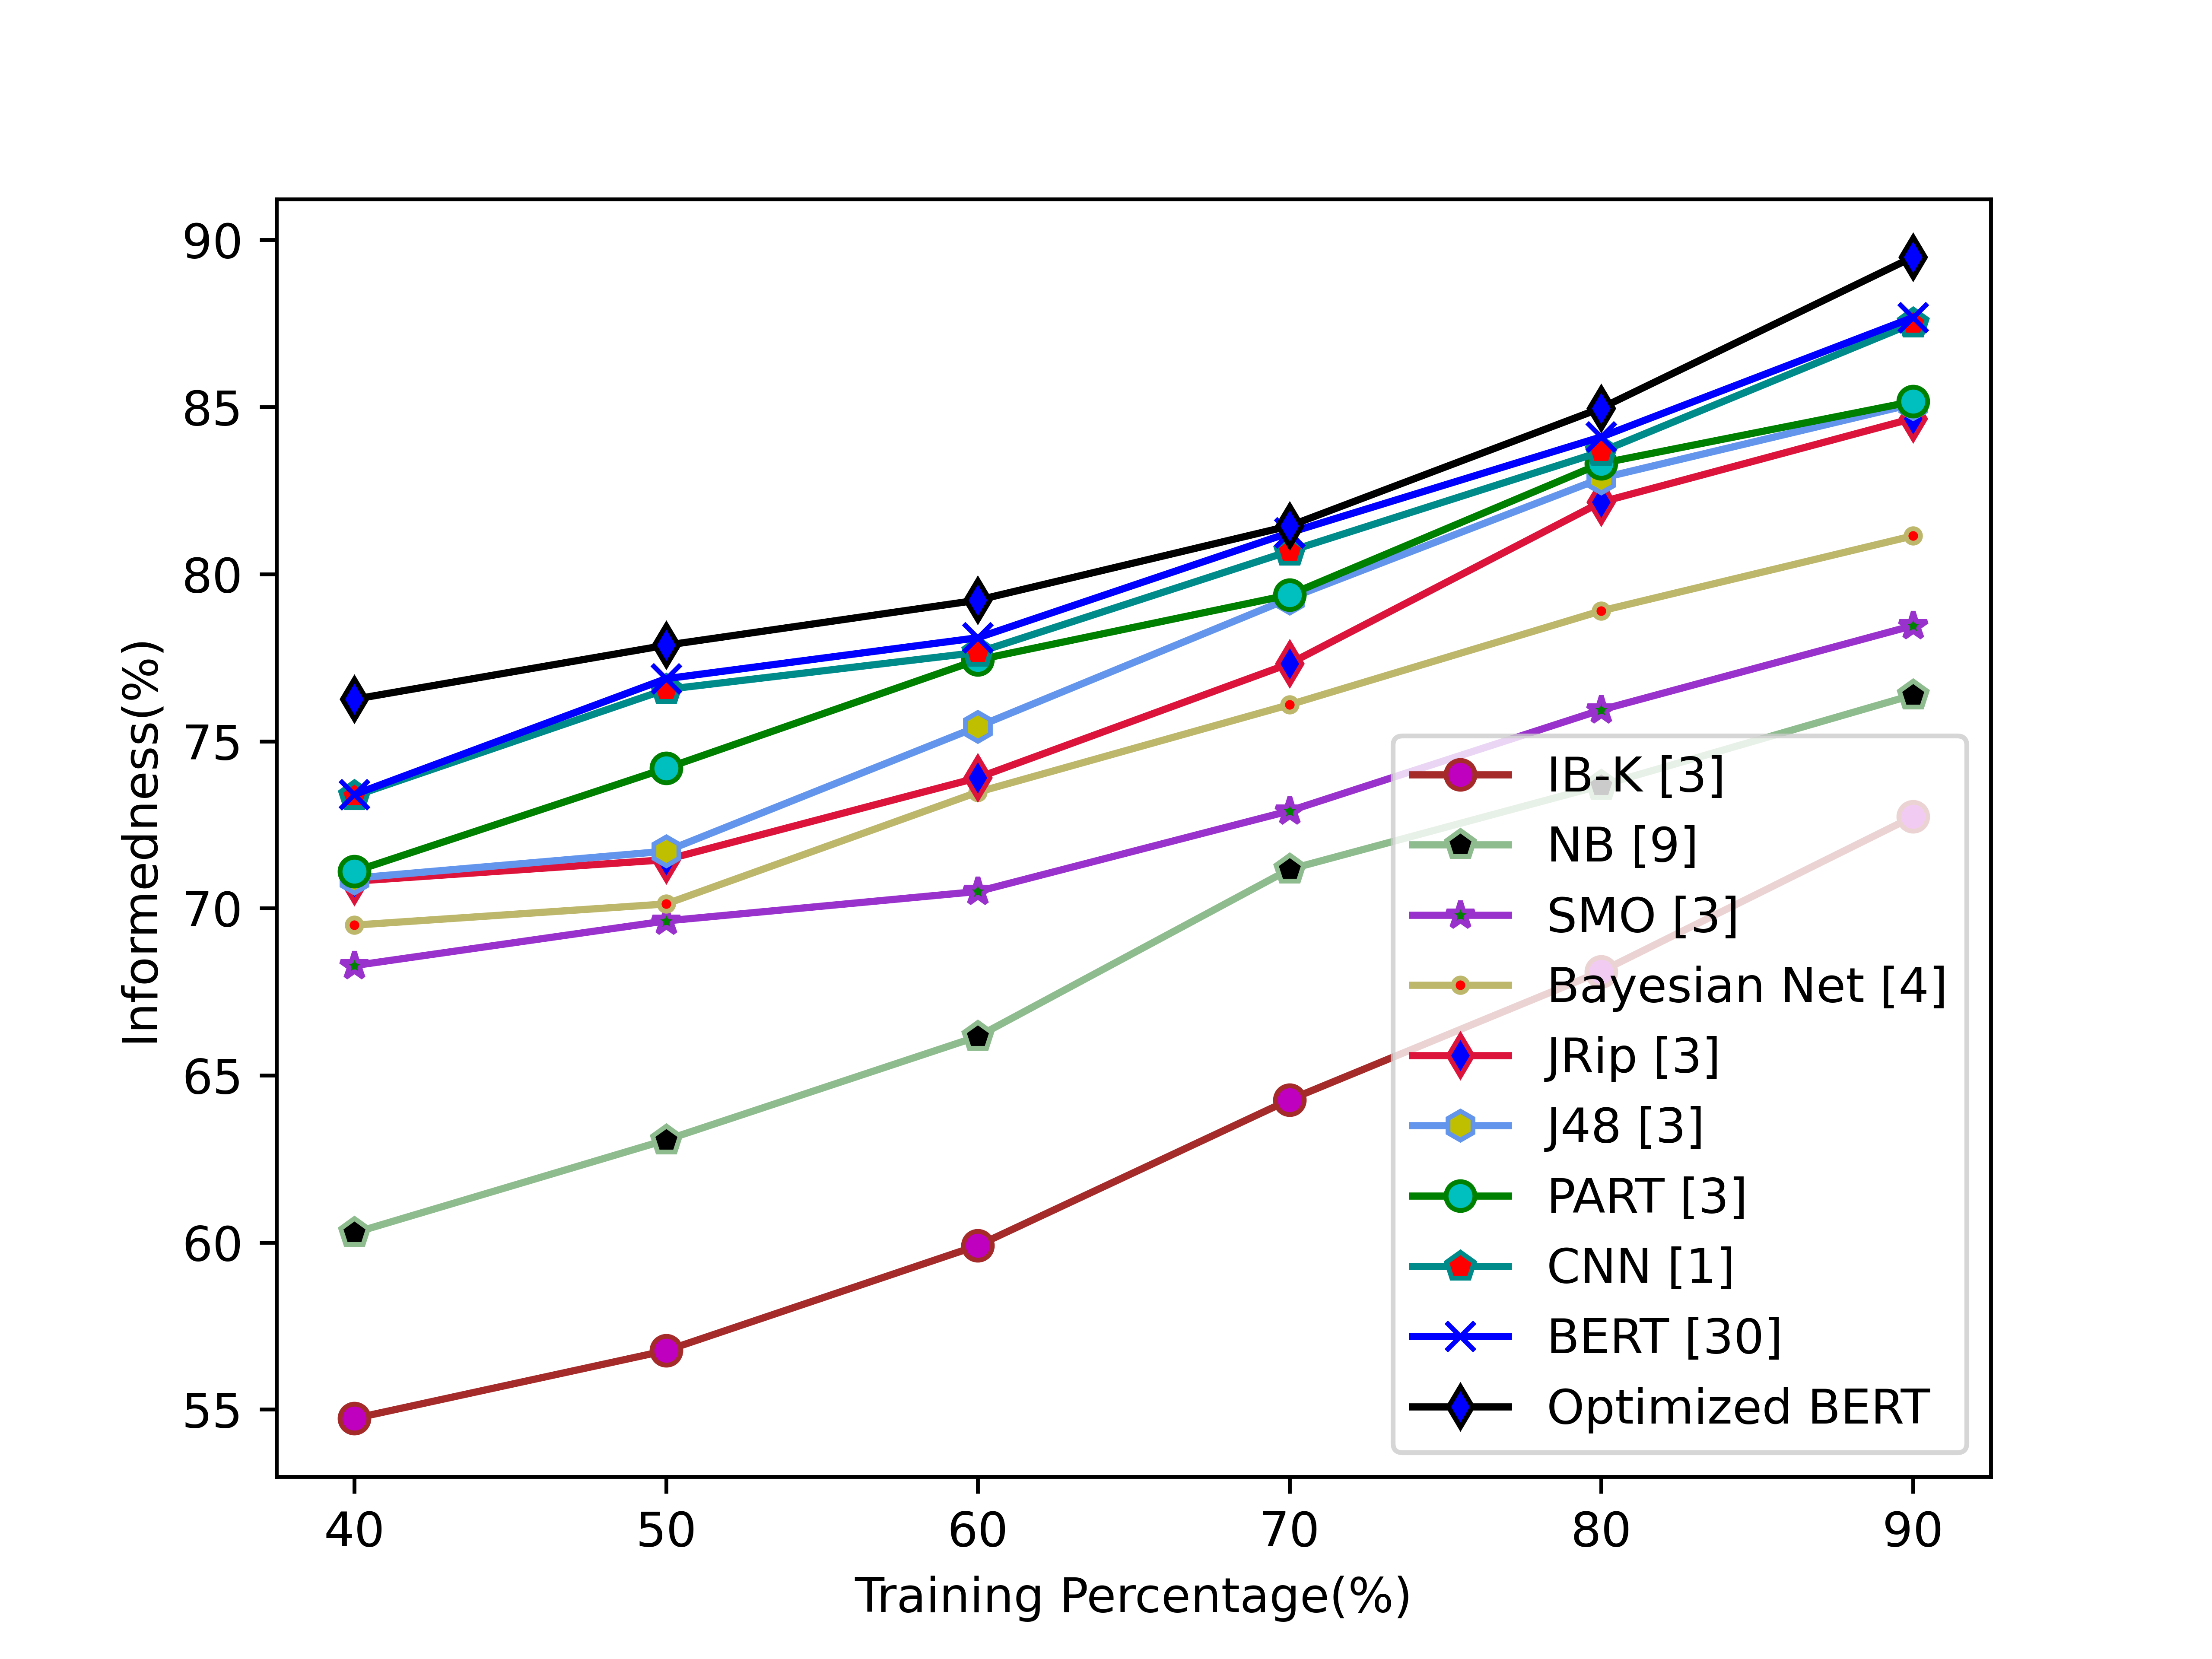

The data file committed next to this chart (first rows):
5.473063514690722542e+01, 5.676135602189780371e+01, 5.990494561464604573e+01, 6.426711578073572184e+01, 6.810889346823744006e+01, 7.273855162602291102e+01
6.028713384458909985e+01, 6.306600076379476150e+01, 6.616077932075471324e+01, 7.116446045454544844e+01, 7.367584681318682271e+01, 7.638117837209300376e+01
6.828479199999999594e+01, 6.962103897272727693e+01, 7.050138017424974635e+01, 7.291342472995088997e+01, 7.593682220016273732e+01, 7.845561053952320663e+01
6.949525052010308457e+01, 7.012861596897808170e+01, 7.347466313676285665e+01, 7.609161002013424024e+01, 7.890013673780487125e+01, 8.114351240416665689e+01
7.081006719710146058e+01, 7.145241124999999727e+01, 7.390645720930231732e+01, 7.732001161499998432e+01, 8.215542033863079041e+01, 8.465905032934129792e+01
7.090087299029124779e+01, 7.170882309902199836e+01, 7.543460092547051943e+01, 7.927293562500000235e+01, 8.286813273631841525e+01, 8.509096335596505867e+01
7.110363160975609276e+01, 7.418986954545454182e+01, 7.743374866169155268e+01, 7.938049332203389952e+01, 8.331269812591463619e+01, 8.516641323825501786e+01
7.336112389855074412e+01, 7.654835546954313941e+01, 7.765637263999998652e+01, 8.068665265486725957e+01, 8.366385859719439111e+01, 8.750595620211899472e+01
7.340406760499999450e+01, 7.686903784090907266e+01, 7.809501039999999250e+01, 8.124004481707315506e+01, 8.410538700000000745e+01, 8.767825499999999295e+01
7.625584799999998609e+01, 7.787143799999999771e+01, 7.922071733333334009e+01, 8.144262308445530607e+01, 8.496889200000001097e+01, 8.948590352348992383e+01
